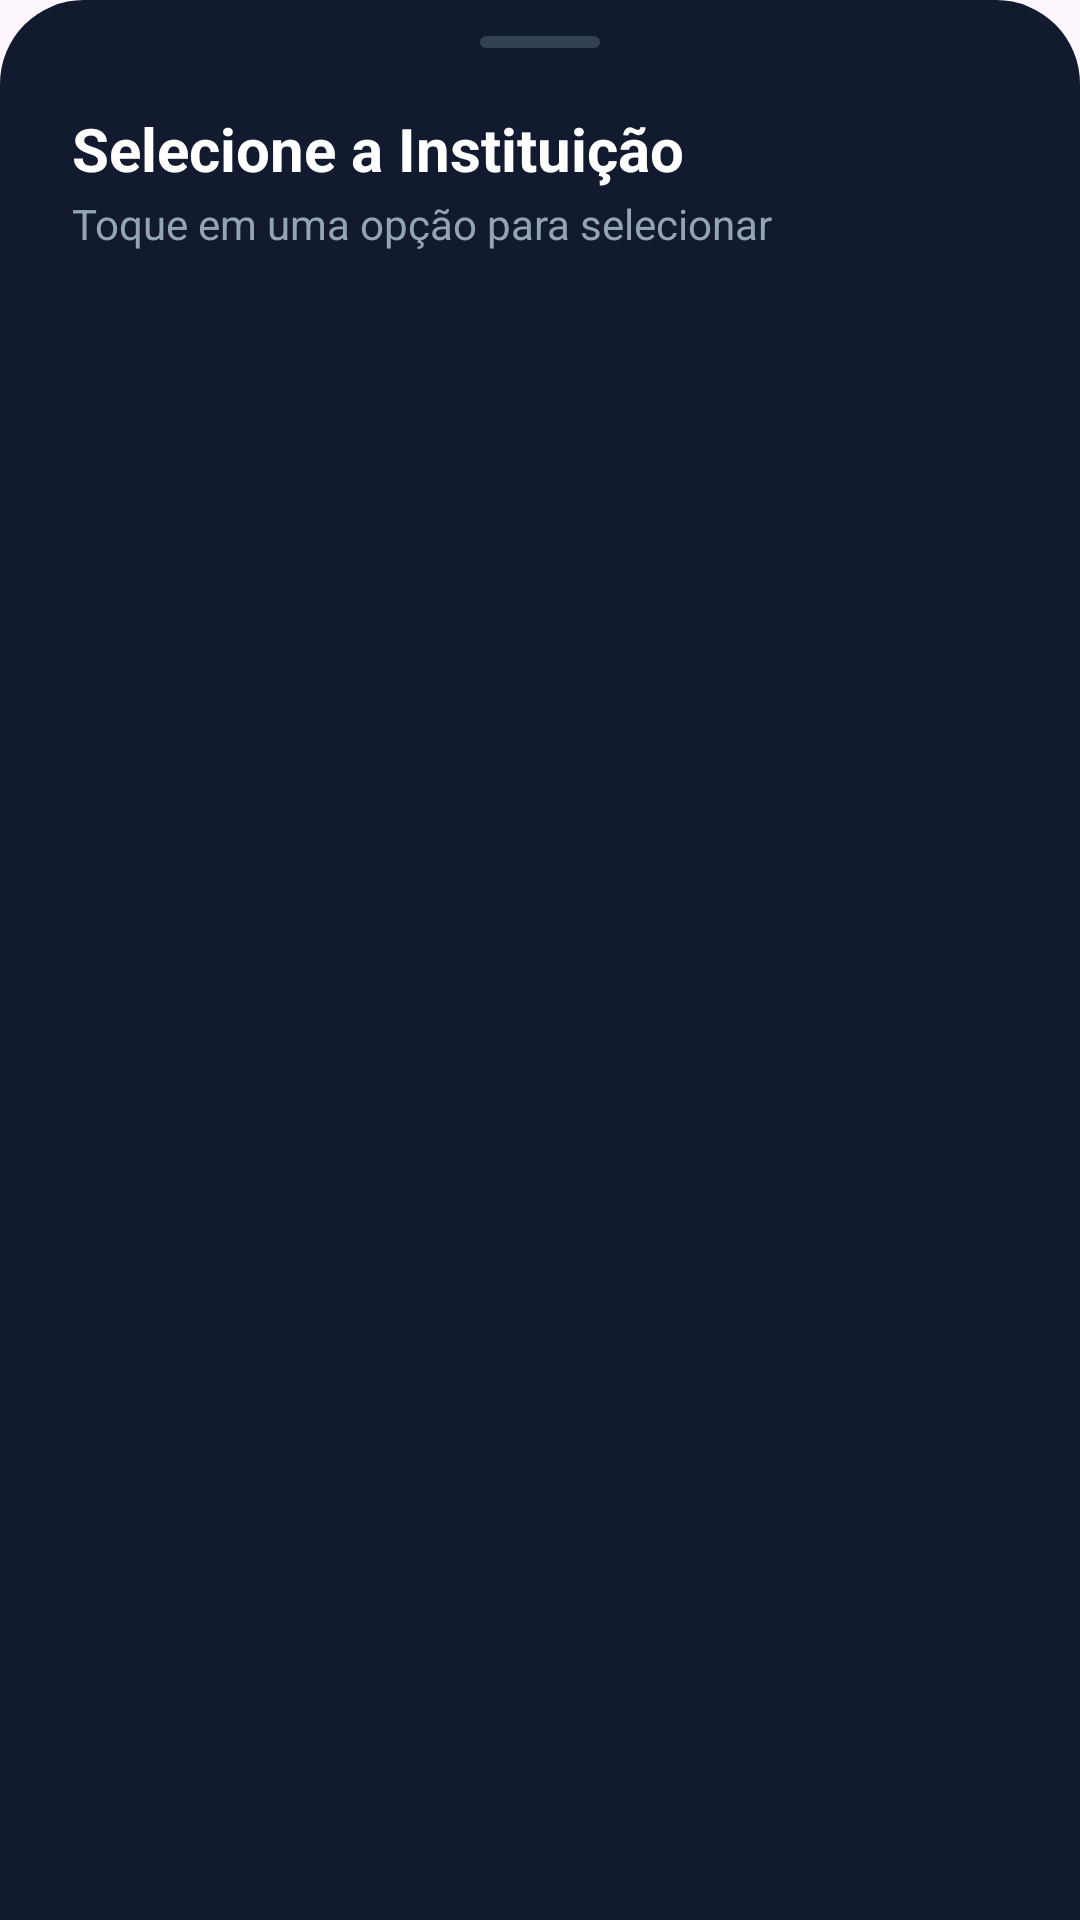

The Android layout XML behind this screen, and the referenced resources:
<!-- AndroidManifest.xml: application theme Theme.Controle_gastos -->
<!-- res/layout/dialog_selecao_banco.xml -->
<?xml version="1.0" encoding="utf-8"?>
<LinearLayout xmlns:android="http://schemas.android.com/apk/res/android"
    xmlns:app="http://schemas.android.com/apk/res-auto"
    android:layout_width="match_parent"
    android:layout_height="wrap_content"
    android:background="@drawable/bg_bottom_sheet"
    android:orientation="vertical"
    android:paddingBottom="24dp"
    android:paddingTop="12dp">

    <View
        android:layout_width="40dp"
        android:layout_height="4dp"
        android:layout_gravity="center_horizontal"
        android:layout_marginBottom="20dp"
        android:background="@drawable/bg_sheet_handle" />

    <TextView
        android:id="@+id/tvTituloBottomSheet"
        android:layout_width="wrap_content"
        android:layout_height="wrap_content"
        android:paddingHorizontal="24dp"
        android:text="Selecione a Instituição"
        android:textColor="#FFFFFF"
        android:textSize="20sp"
        android:textStyle="bold" />

    <TextView
        android:layout_width="wrap_content"
        android:layout_height="wrap_content"
        android:paddingHorizontal="24dp"
        android:paddingTop="2dp"
        android:text="Toque em uma opção para selecionar"
        android:textColor="#94A3B8"
        android:textSize="14sp" />

    
    <androidx.constraintlayout.widget.ConstraintLayout
        android:layout_width="match_parent"
        android:layout_height="wrap_content">

        <androidx.recyclerview.widget.RecyclerView
            android:id="@+id/rvBancosBottomSheet"
            android:layout_width="0dp"
            android:layout_height="wrap_content"
            android:clipToPadding="false"
            android:paddingHorizontal="16dp"
            android:paddingTop="16dp"
            app:layout_constrainedHeight="true"
            app:layout_constraintBottom_toBottomOf="parent"
            app:layout_constraintEnd_toEndOf="parent"
            app:layout_constraintHeight_max="380dp"
            app:layout_constraintStart_toStartOf="parent"
            app:layout_constraintTop_toTopOf="parent" />
    </androidx.constraintlayout.widget.ConstraintLayout>

</LinearLayout>
<!-- resources referenced by this layout -->
<resources>
  <!-- drawable bg_bottom_sheet (drawable) -->
  <?xml version="1.0" encoding="utf-8"?>
  <shape xmlns:android="http://schemas.android.com/apk/res/android"
      android:shape="rectangle">
      <solid android:color="#111A2E" />
      <corners
          android:topLeftRadius="28dp"
          android:topRightRadius="28dp" />
  </shape>
  <!-- drawable bg_sheet_handle (drawable) -->
  <?xml version="1.0" encoding="utf-8"?>
  <shape xmlns:android="http://schemas.android.com/apk/res/android"
      android:shape="rectangle">
      <solid android:color="#334155" />
      <corners android:radius="2dp" />
  </shape>
  <style name="Theme.Controle_gastos" parent="Base.Theme.Controle_gastos" />
  <style name="Base.Theme.Controle_gastos" parent="Theme.Material3.DayNight.NoActionBar">
          
          
      </style>
</resources>
